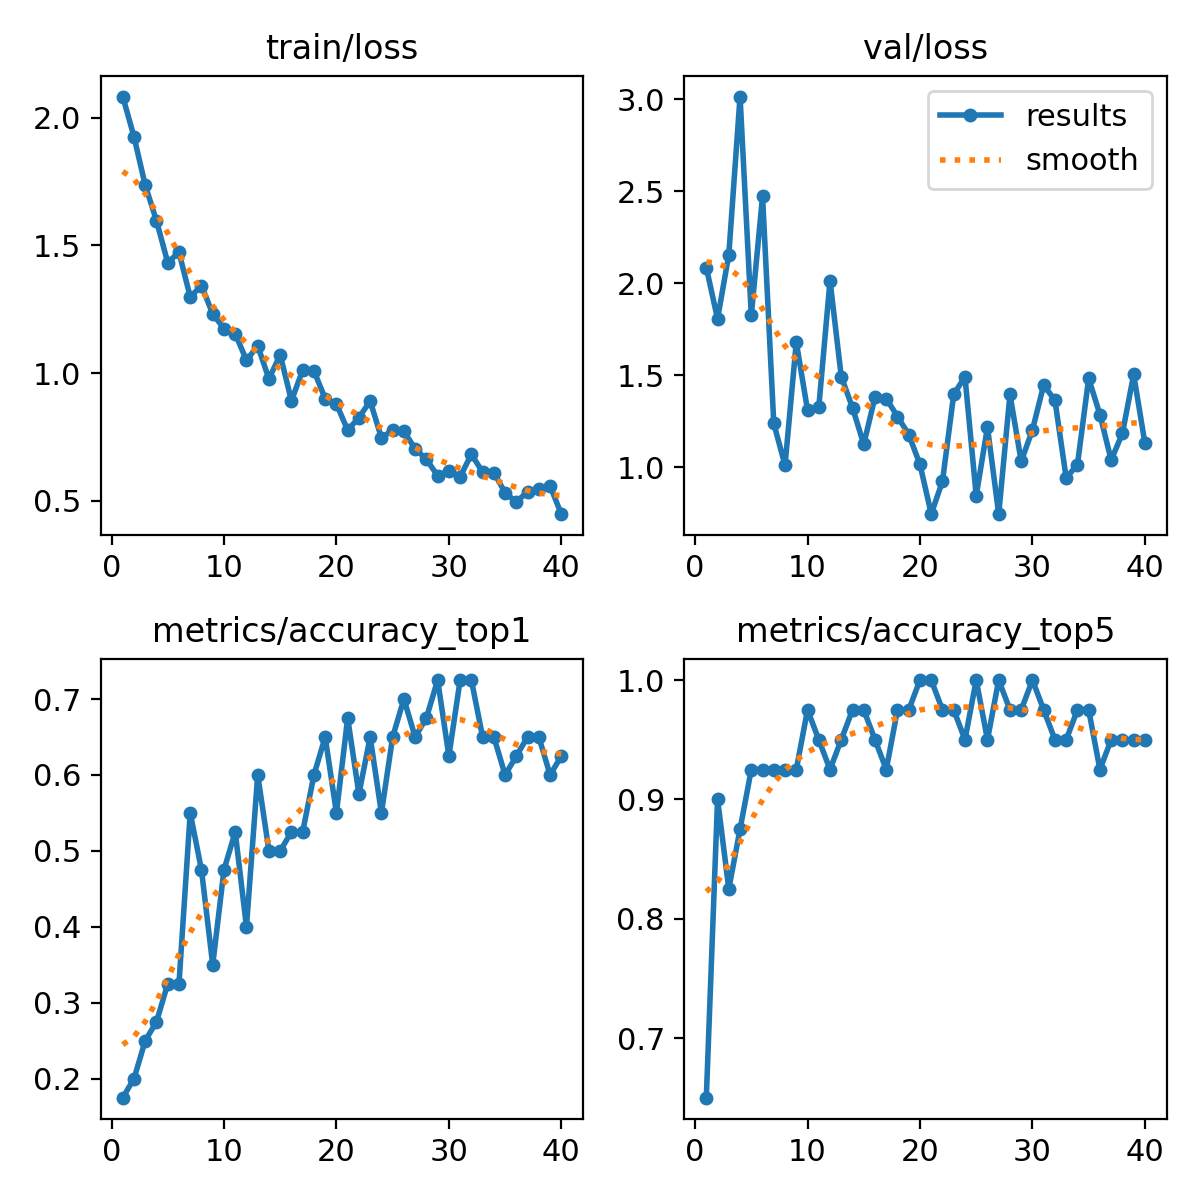

Data behind this chart, as committed beside it:
epoch, time, train/loss, metrics/accuracy_top1, metrics/accuracy_top5, val/loss, lr/pg0, lr/pg1, lr/pg2
1, 8.434, 2.083, 0.175, 0.65, 2.085, 0.0002166, 0.0002166, 0.0002166
2, 12.97, 1.926, 0.2, 0.9, 1.807, 0.0004306, 0.0004306, 0.0004306
3, 17.26, 1.736, 0.25, 0.825, 2.155, 0.0006334, 0.0006334, 0.0006334
4, 22.11, 1.597, 0.275, 0.875, 3.014, 0.0007711, 0.0007711, 0.0007711
5, 26.73, 1.433, 0.325, 0.925, 1.826, 0.0007505, 0.0007505, 0.0007505
6, 31.09, 1.474, 0.325, 0.925, 2.473, 0.0007299, 0.0007299, 0.0007299
7, 35.47, 1.298, 0.55, 0.925, 1.239, 0.0007093, 0.0007093, 0.0007093
8, 39.96, 1.343, 0.475, 0.925, 1.011, 0.0006887, 0.0006887, 0.0006887
9, 44.6, 1.232, 0.35, 0.925, 1.68, 0.0006681, 0.0006681, 0.0006681
10, 48.86, 1.175, 0.475, 0.975, 1.311, 0.0006474, 0.0006474, 0.0006474
11, 53.4, 1.155, 0.525, 0.95, 1.327, 0.0006268, 0.0006268, 0.0006268
12, 57.75, 1.05, 0.4, 0.925, 2.015, 0.0006062, 0.0006062, 0.0006062
13, 62.22, 1.107, 0.6, 0.95, 1.493, 0.0005856, 0.0005856, 0.0005856
14, 66.45, 0.9772, 0.5, 0.975, 1.324, 0.000565, 0.000565, 0.000565
15, 70.93, 1.072, 0.5, 0.975, 1.125, 0.0005444, 0.0005444, 0.0005444
16, 75.53, 0.8918, 0.525, 0.95, 1.382, 0.0005237, 0.0005237, 0.0005237
17, 80.79, 1.011, 0.525, 0.925, 1.374, 0.0005031, 0.0005031, 0.0005031
18, 85.39, 1.009, 0.6, 0.975, 1.276, 0.0004825, 0.0004825, 0.0004825
19, 89.52, 0.8998, 0.65, 0.975, 1.178, 0.0004619, 0.0004619, 0.0004619
20, 94.25, 0.8791, 0.55, 1, 1.016, 0.0004413, 0.0004413, 0.0004413
21, 99.1, 0.7765, 0.675, 1, 0.7478, 0.0004207, 0.0004207, 0.0004207
22, 103.4, 0.8256, 0.575, 0.975, 0.9246, 0.0004, 0.0004, 0.0004
23, 105.5, 0.8904, 0.65, 0.975, 1.397, 0.0003794, 0.0003794, 0.0003794
24, 107.5, 0.7466, 0.55, 0.95, 1.492, 0.0003588, 0.0003588, 0.0003588
25, 109.5, 0.7764, 0.65, 1, 0.8467, 0.0003382, 0.0003382, 0.0003382
26, 111.6, 0.772, 0.7, 0.95, 1.219, 0.0003176, 0.0003176, 0.0003176
27, 113.7, 0.7035, 0.65, 1, 0.7461, 0.000297, 0.000297, 0.000297
28, 115.8, 0.6622, 0.675, 0.975, 1.396, 0.0002763, 0.0002763, 0.0002763
29, 117.9, 0.5977, 0.725, 0.975, 1.033, 0.0002557, 0.0002557, 0.0002557
30, 120.1, 0.6182, 0.625, 1, 1.204, 0.0002351, 0.0002351, 0.0002351
31, 146.7, 0.5938, 0.725, 0.975, 1.447, 0.0002145, 0.0002145, 0.0002145
32, 150, 0.6821, 0.725, 0.95, 1.364, 0.0001939, 0.0001939, 0.0001939
33, 152, 0.6119, 0.65, 0.95, 0.9429, 0.0001733, 0.0001733, 0.0001733
34, 154.1, 0.6104, 0.65, 0.975, 1.015, 0.0001526, 0.0001526, 0.0001526
35, 156.1, 0.5313, 0.6, 0.975, 1.483, 0.000132, 0.000132, 0.000132
36, 158.2, 0.4948, 0.625, 0.925, 1.287, 0.0001114, 0.0001114, 0.0001114
37, 160.2, 0.5358, 0.65, 0.95, 1.04, 9.0797e-05, 9.0797e-05, 9.0797e-05
38, 162.2, 0.5477, 0.65, 0.95, 1.185, 7.01802e-05, 7.01802e-05, 7.01802e-05
39, 164.1, 0.5577, 0.6, 0.95, 1.505, 4.95635e-05, 4.95635e-05, 4.95635e-05
40, 166.2, 0.4473, 0.625, 0.95, 1.131, 2.89468e-05, 2.89468e-05, 2.89468e-05
